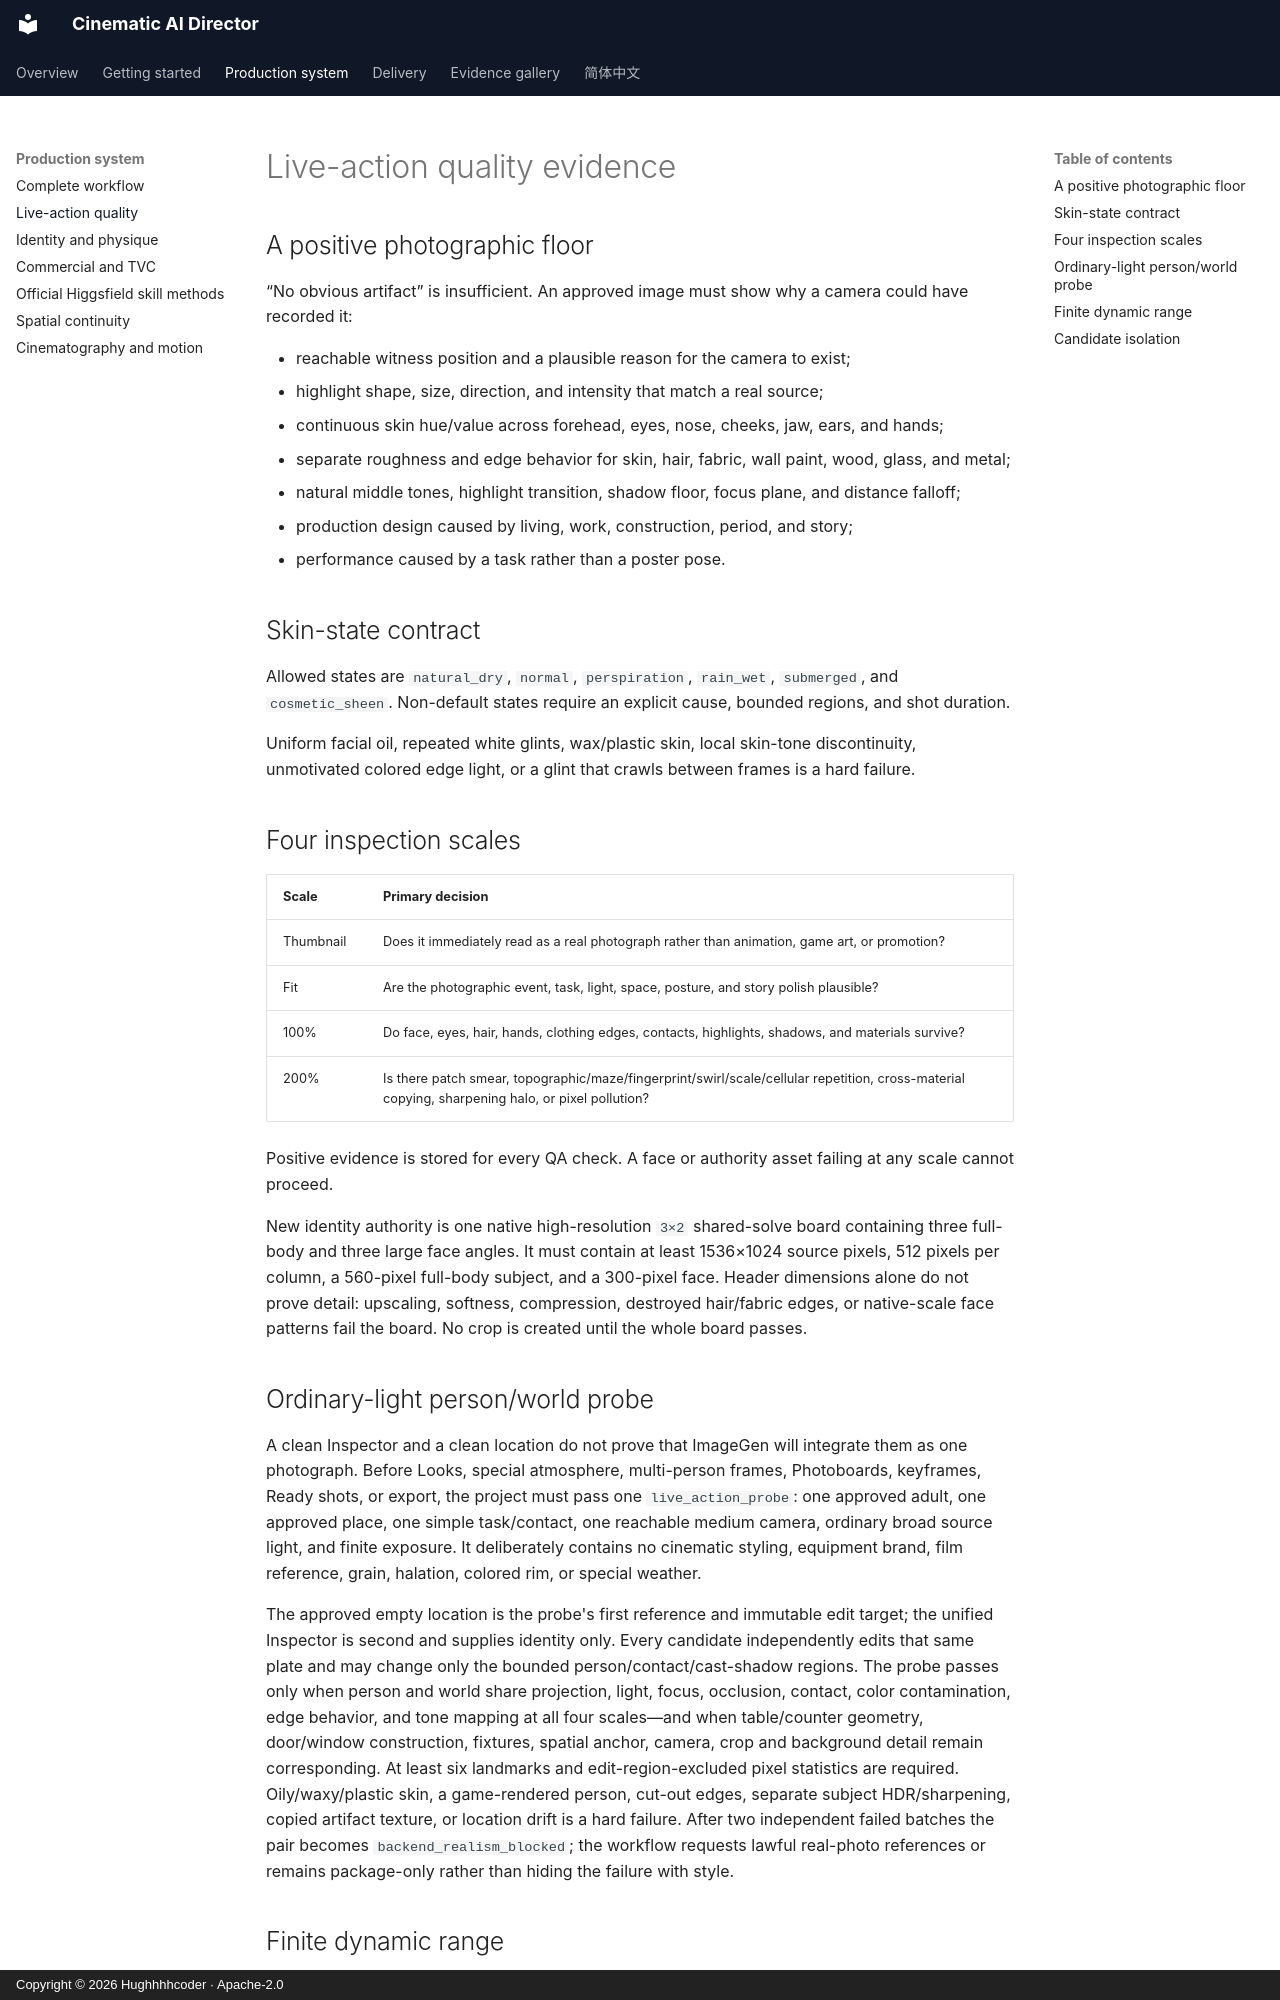

repository: Hughhhhcoder/cinematic-ai-director · page: quality-system/index.html · generator: mkdocs · copyright: Copyright © 2026 Hughhhhcoder · Apache-2.0

# Live-action quality evidence

## A positive photographic floor

“No obvious artifact” is insufficient. An approved image must show why a camera could have recorded it:

- reachable witness position and a plausible reason for the camera to exist;
- highlight shape, size, direction, and intensity that match a real source;
- continuous skin hue/value across forehead, eyes, nose, cheeks, jaw, ears, and hands;
- separate roughness and edge behavior for skin, hair, fabric, wall paint, wood, glass, and metal;
- natural middle tones, highlight transition, shadow floor, focus plane, and distance falloff;
- production design caused by living, work, construction, period, and story;
- performance caused by a task rather than a poster pose.

## Skin-state contract

Allowed states are `natural_dry`, `normal`, `perspiration`, `rain_wet`, `submerged`, and `cosmetic_sheen`. Non-default states require an explicit cause, bounded regions, and shot duration.

Uniform facial oil, repeated white glints, wax/plastic skin, local skin-tone discontinuity, unmotivated colored edge light, or a glint that crawls between frames is a hard failure.

## Four inspection scales

| Scale | Primary decision |
|---|---|
| Thumbnail | Does it immediately read as a real photograph rather than animation, game art, or promotion? |
| Fit | Are the photographic event, task, light, space, posture, and story polish plausible? |
| 100% | Do face, eyes, hair, hands, clothing edges, contacts, highlights, shadows, and materials survive? |
| 200% | Is there patch smear, topographic/maze/fingerprint/swirl/scale/cellular repetition, cross-material copying, sharpening halo, or pixel pollution? |

Positive evidence is stored for every QA check. A face or authority asset failing at any scale cannot proceed.

New identity authority is one native high-resolution `3×2` shared-solve board containing three full-body and three large face angles. It must contain at least 1536×1024 source pixels, 512 pixels per column, a 560-pixel full-body subject, and a 300-pixel face. Header dimensions alone do not prove detail: upscaling, softness, compression, destroyed hair/fabric edges, or native-scale face patterns fail the board. No crop is created until the whole board passes.

## Ordinary-light person/world probe

A clean Inspector and a clean location do not prove that ImageGen will integrate them as one photograph. Before Looks, special atmosphere, multi-person frames, Photoboards, keyframes, Ready shots, or export, the project must pass one `live_action_probe`: one approved adult, one approved place, one simple task/contact, one reachable medium camera, ordinary broad source light, and finite exposure. It deliberately contains no cinematic styling, equipment brand, film reference, grain, halation, colored rim, or special weather.

The approved empty location is the probe's first reference and immutable edit target; the unified Inspector is second and supplies identity only. Every candidate independently edits that same plate and may change only the bounded person/contact/cast-shadow regions. The probe passes only when person and world share projection, light, focus, occlusion, contact, color contamination, edge behavior, and tone mapping at all four scales—and when table/counter geometry, door/window construction, fixtures, spatial anchor, camera, crop and background detail remain corresponding. At least six landmarks and edit-region-excluded pixel statistics are required. Oily/waxy/plastic skin, a game-rendered person, cut-out edges, separate subject HDR/sharpening, copied artifact texture, or location drift is a hard failure. After two independent failed batches the pair becomes `backend_realism_blocked`; the workflow requests lawful real-photo references or remains package-only rather than hiding the failure with style.
